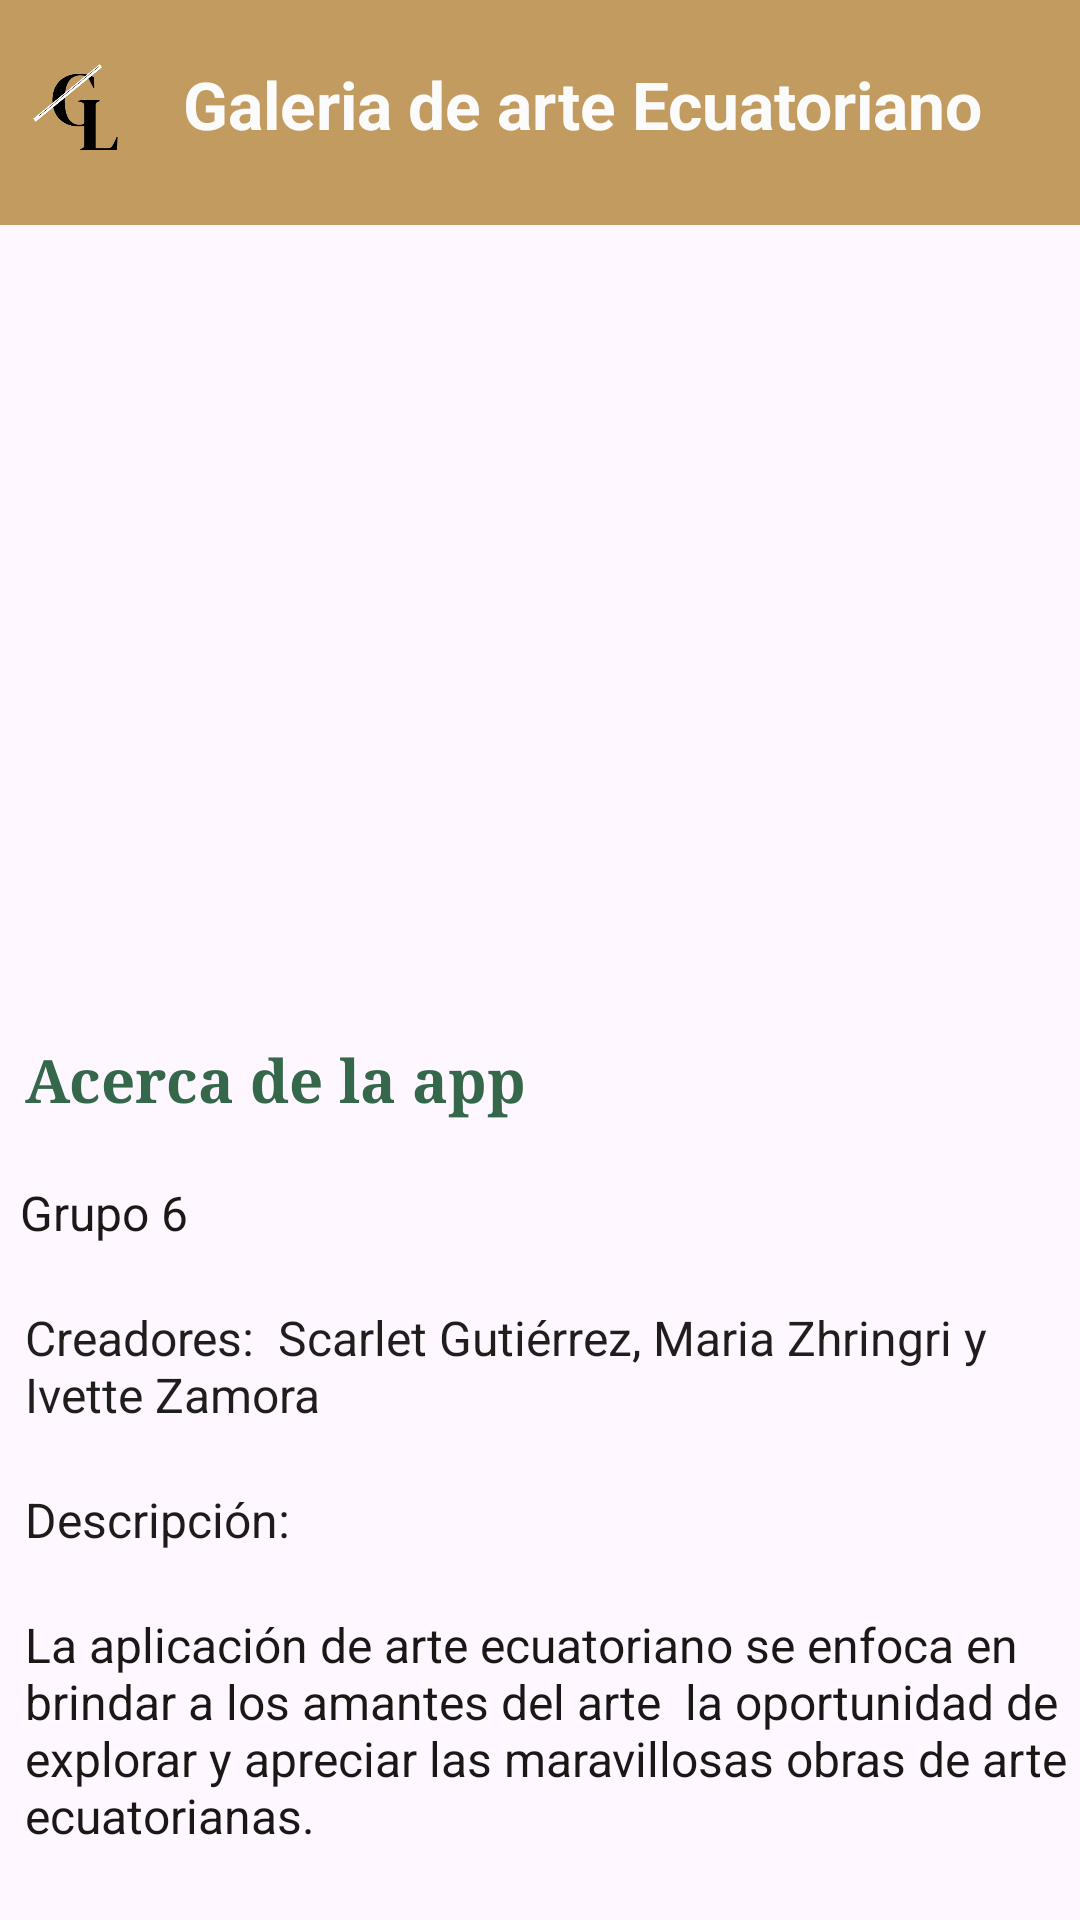

Produce the Android XML layout that renders to this screen, including the resource entries it uses.
<!-- AndroidManifest.xml: application theme Theme.Comentarios_Valoracion_ScarletGG -->
<!-- res/layout/fragment_acerca.xml -->
<?xml version="1.0" encoding="utf-8"?>
<FrameLayout xmlns:android="http://schemas.android.com/apk/res/android"
    xmlns:app="http://schemas.android.com/apk/res-auto"
    xmlns:tools="http://schemas.android.com/tools"
    android:layout_width="match_parent"
    android:layout_height="match_parent"
    tools:context=".AcercaFragment">

    
    <LinearLayout
        android:layout_width="match_parent"
        android:layout_height="wrap_content"
        android:background="#C29B61"
        android:backgroundTint="#C29B61"
        android:orientation="horizontal">

        <LinearLayout
            android:layout_width="match_parent"
            android:layout_height="match_parent"
            android:layout_weight="1"
            android:background="#C29B61"
            android:backgroundTint="#C29B61"
            android:orientation="horizontal">

            <ImageView
                android:id="@+id/logo"
                android:layout_width="29dp"
                android:layout_height="75dp"
                android:layout_weight="1"
                app:srcCompat="@drawable/logo" />

            <TextView
                android:id="@+id/textView"
                android:layout_width="wrap_content"
                android:layout_height="150px"
                android:layout_weight="1"
                android:fontFamily="sans-serif"
                android:paddingTop="60px"
                android:text="Galeria de arte Ecuatoriano"
                android:textColor="#FBFBFB"
                android:textSize="22sp"
                android:textStyle="bold" />
        </LinearLayout>
    </LinearLayout>

    <LinearLayout
        android:layout_width="match_parent"
        android:layout_height="match_parent"
        android:orientation="vertical"
        android:paddingTop="310px">

        <ImageView
            android:id="@+id/imageView14"
            android:layout_width="wrap_content"
            android:layout_height="223dp"
            app:srcCompat="@drawable/acerca" />

        <Space
            android:layout_width="match_parent"
            android:layout_height="20dp" />

        <TextView
            android:id="@+id/textView22"
            android:layout_width="match_parent"
            android:layout_height="wrap_content"
            android:fontFamily="serif"
            android:paddingLeft="25px"
            android:text="Acerca de la app"
            android:textColor="#35684A"
            android:textSize="20sp"
            android:textStyle="bold" />

        <Space
            android:layout_width="match_parent"
            android:layout_height="20dp" />

        <TextView
            android:id="@+id/textView23"
            android:layout_width="match_parent"
            android:layout_height="wrap_content"
            android:fontFamily="sans-serif"
            android:paddingLeft="20px"
            android:text="Grupo 6"
            android:textColor="#1B1818"
            android:textSize="16sp" />

        <Space
            android:layout_width="match_parent"
            android:layout_height="20dp" />

        <TextView
            android:id="@+id/textView24"
            android:layout_width="match_parent"
            android:layout_height="wrap_content"
            android:paddingLeft="25px"
            android:text="Creadores:  Scarlet Gutiérrez, Maria Zhringri y Ivette Zamora"
            android:textColor="#201D1D"
            android:textSize="16sp" />

        <Space
            android:layout_width="match_parent"
            android:layout_height="20dp" />

        <TextView
            android:id="@+id/textView25"
            android:layout_width="match_parent"
            android:layout_height="wrap_content"
            android:paddingLeft="25px"
            android:text="Descripción:"
            android:textColor="#1E1B1B"
            android:textSize="16sp" />

        <Space
            android:layout_width="match_parent"
            android:layout_height="20dp" />

        <TextView
            android:id="@+id/textView26"
            android:layout_width="match_parent"
            android:layout_height="wrap_content"
            android:paddingLeft="25px"
            android:text="La aplicación de arte ecuatoriano se enfoca en brindar a los amantes del arte  la oportunidad de explorar y apreciar las maravillosas obras de arte ecuatorianas. "
            android:textColor="#1B1717"
            android:textSize="16sp" />

    </LinearLayout>

</FrameLayout>
<!-- resources referenced by this layout -->
<resources>
  <!-- drawable logo: png bitmap (drawable, 14574 bytes) -->
  <style name="Theme.Comentarios_Valoracion_ScarletGG" parent="Base.Theme.Comentarios_Valoracion_ScarletGG" />
  <style name="Base.Theme.Comentarios_Valoracion_ScarletGG" parent="Theme.Material3.DayNight">
          
          
      </style>
</resources>
